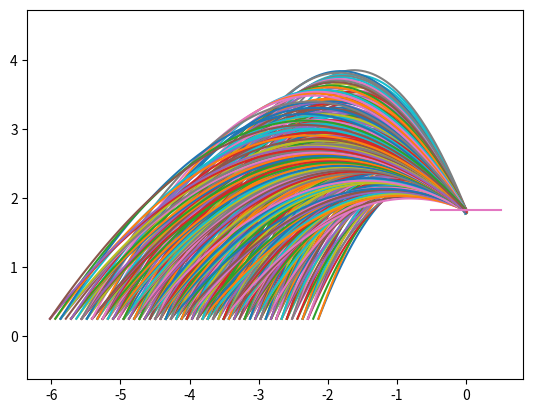

This chart was generated by the following Python code:
import math
import matplotlib.pyplot as plt
import numpy as np

ball_mass = 0.22  # kg
ball_diameter = 0.15  # m
ball_radius = ball_diameter / 2
ball_frontal_area = math.pi * ball_radius**2

g = 9.80665  # m/s/s
sphere_cd = 0.47
air_density = 1.225  # kg/m3

GOAL_HEIGHT = 72 * 0.0254
GOAL_RADIUS = 20 * 0.0254  # the actual size of the goal for drawing
RADIAL_TOLERANCE = 0.5 * 0.0254  # tolerance used to filter acceptable shots
RIM_CLEARANCE = ball_diameter * 2

def step_motion(x, y, vx, vy, omega, dt=0.01):
    # assume ball is launched into +X +Y direction, +omega is counterclockwise
    Fg = ball_mass * -g

    v = math.hypot(vx, vy)

    Fdrag_x = Fdrag_y = 0
    Fmagnus_x = Fmagnus_y = 0

    if v > 1e-6:
        Fdrag_mag = 0.5 * air_density * sphere_cd * ball_frontal_area * v**2
        Fdrag_x = -Fdrag_mag * vx / v
        Fdrag_y = -Fdrag_mag * vy / v

        if abs(omega) > 1e-6:
            S = abs(omega) * ball_radius / v
            Cl = min(0.5, 0.2 * S)

            Fmagnus_mag = 0.5 * air_density * ball_frontal_area * Cl * v**2

            spin_sign = 1 if omega > 0 else -1

            Fmagnus_x = spin_sign * Fmagnus_mag * (-vy / v)
            Fmagnus_y = spin_sign * Fmagnus_mag * (vx / v)

    omega *= math.exp(-0.1 * dt)

    # sum forces
    Fnet_x = Fdrag_x + Fmagnus_x
    Fnet_y = Fdrag_y + Fmagnus_y + Fg

    # semi-implicit Euler
    vx += Fnet_x / ball_mass * dt
    vy += Fnet_y / ball_mass * dt

    x += vx * dt
    y += vy * dt

    return x, y, vx, vy, omega


main_wheel_diameter = 4 * 0.0254  # meters
hood_wheel_diameter = 1 * 0.0254  # meters

main_wheel_radius = main_wheel_diameter / 2  # meters
hood_wheel_radius = hood_wheel_diameter / 2  # meters

gear_ratio = 24 / 22 * 24 / 21  # hood roller spins 1.25 times faster than main roller
main_slip_factor = 1.0
hood_slip_factor = 1.0


def exit_from_flywheel(RPM):
    """
    calculate exit linear and angular velocity from RPM of main wheel
    """
    # wheel angular speeds
    omega_main_wheel = (2 * math.pi * RPM) / 60
    omega_hood_wheel = (2 * math.pi * RPM * gear_ratio) / 60

    # surface speeds
    v_main = omega_main_wheel * main_wheel_radius * main_slip_factor
    v_hood = omega_hood_wheel * hood_wheel_radius * hood_slip_factor

    # exit linear velocity
    # v = (v_main + v_hood) / 2
    v = 0.002746 * RPM + 1.870  # just gave up and fit to test data lol

    # exit spin
    omega = (v_main - v_hood) / (2 * ball_radius)
    return v, omega


def simulate_arc(distance, v, omega, angle):
    """
    angle in degrees between horizontal and exit vector
    """
    x = -distance
    y = 0.25  # top of flywheel to the ground
    vx = v * math.cos(math.radians(angle))
    vy = v * math.sin(math.radians(angle))

    points_x = [x]
    points_y = [y]

    while True:
        x, y, vx, vy, omega = step_motion(x, y, vx, vy, omega)
        points_x.append(x)
        points_y.append(y)
        
        if (
            vy > 0
            and y < GOAL_HEIGHT + RIM_CLEARANCE
            and x > -GOAL_RADIUS - RIM_CLEARANCE
        ):
            make = False
            break
        if vy < 0 and y < GOAL_HEIGHT:
            if abs(x) < RADIAL_TOLERANCE:
                make = True
            else:
                make = False
            break

    return points_x, points_y, make


def feet_to_meters(feet):
    return feet * 12 * 0.0254


def test_lut_point(dist, rpm, angle):
    """
    converts numbers from lookup table to true values

    gets angle perpendicular to line between flywheels
    """
    return simulate_arc(feet_to_meters(dist), *exit_from_flywheel(rpm), 90 - angle)


test_shots = [
    # range, rpm, angle
    # this angle is defined as the angle between the ground plane and a line through the shooter wheels, not release angle
    # rpm from code, adjusted for the fact we set wrong gear ratio on the motors all season...
    (7, 1842, 21),
    (8, 1950, 21),
    (9, 2058, 21),
    (10, 2167, 23),
    (11, 2167, 26),
    (12, 2167, 29),
    (13, 2221, 31),
    (14, 2275, 32),
    (15, 2329, 33),
    (16, 2383, 33),
    (17, 2492, 34),
    (18, 2600, 35),
    (19, 2708, 37),
]

# given the ranges and angles in the previous table, these exit velocities make the ball hit center of the goal
# maybe_velocities = [
#     6.86,
#     7.20,
#     7.54,
#     7.66,
#     7.71,
#     7.80,
#     7.96,
#     8.17,
#     8.36,
#     8.59,
#     8.78,
#     8.97,
#     9.14,
# ]

# rpms = [rpm for _, rpm, _ in test_shots]
# calc_vels = [exit_from_flywheel(rpm)[0] for _, rpm, _ in test_shots]

# plt.plot(rpms, maybe_velocities)
# plt.plot(rpms, calc_vels)


# distance, RPM, angle = test_shots[12]
# test_v = maybe_velocities[12]
# data = simulate_arc(
#     feet_to_meters(distance + 3), test_v, exit_from_flywheel(RPM)[1], 90 - angle
# )
# plt.plot(data[0], data[1])


# for shot in test_shots:
#     data = test_lut_point(*shot)
#     plt.plot(data[0], data[1])

for dist in np.arange(7, 20, 0.25):
    for v in np.arange(6.5, 9.5, 0.1):
        for angle in np.arange(50, 72, 0.5):
            # print(dist, v, angle)
            x, y, make = simulate_arc(feet_to_meters(dist), v, 50, angle)
            if make:
                # print(f"{v:.2f}")
                plt.plot(x, y)

plt.plot([-GOAL_RADIUS, GOAL_RADIUS], [GOAL_HEIGHT, GOAL_HEIGHT])

plt.axis("equal")
plt.show()
